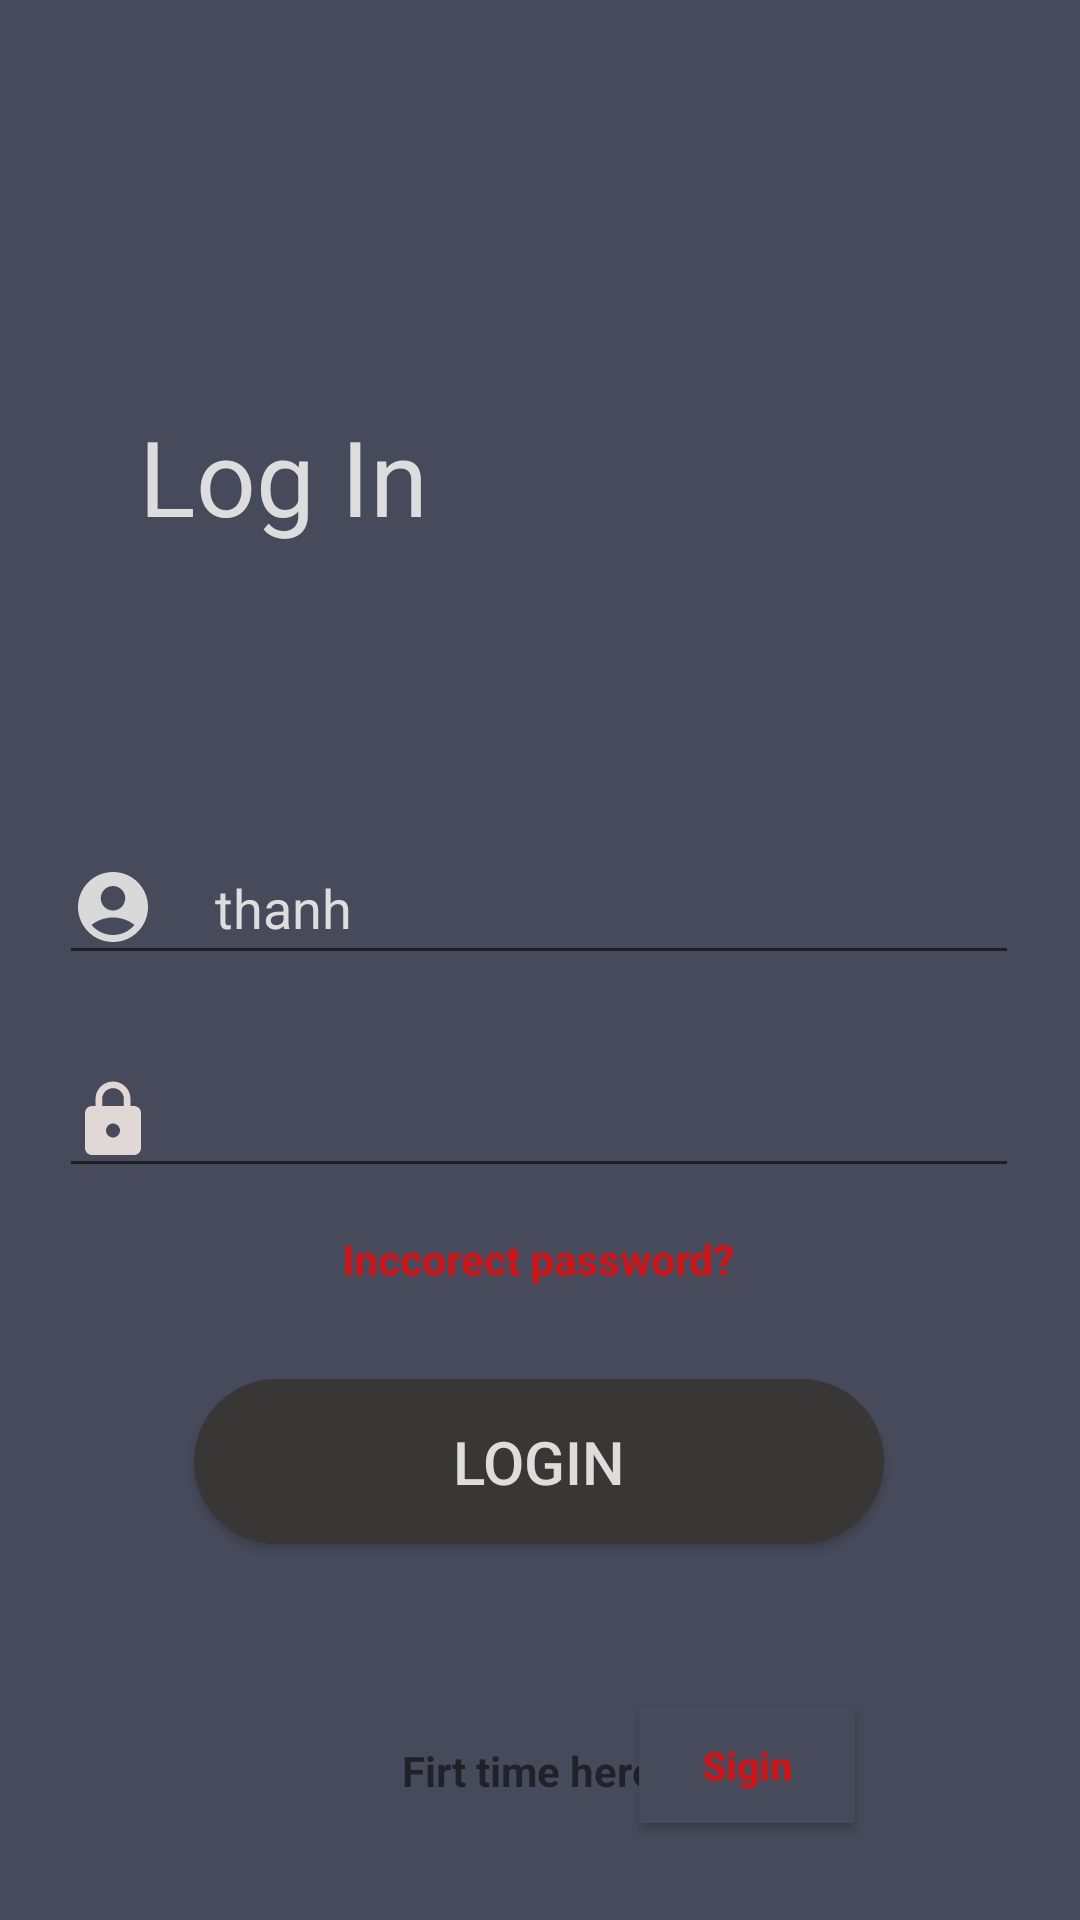

Write the Android layout XML for this screen, with the resource values it uses.
<!-- AndroidManifest.xml: application theme Theme.ThucHanhDuAn -->
<!-- res/layout/activity_login.xml -->
<?xml version="1.0" encoding="utf-8"?>
<androidx.constraintlayout.widget.ConstraintLayout xmlns:android="http://schemas.android.com/apk/res/android"
    xmlns:app="http://schemas.android.com/apk/res-auto"
    xmlns:tools="http://schemas.android.com/tools"
    android:layout_width="match_parent"
    android:layout_height="match_parent"
    tools:context=".activity.LoginActivity"
    android:background="#474A5A"
    >

    <TextView
        android:layout_width="wrap_content"
        android:layout_height="wrap_content"
        android:text="Log In"
        android:textSize="35sp"
        android:textColor="#ddd"
        app:layout_constraintBottom_toBottomOf="parent"
        app:layout_constraintEnd_toEndOf="parent"
        app:layout_constraintHorizontal_bias="0.176"
        app:layout_constraintStart_toStartOf="parent"
        app:layout_constraintTop_toTopOf="parent"
        app:layout_constraintVertical_bias="0.228" />

    <EditText
        android:drawablePadding="20dp"
        android:id="@+id/edtUsername"
        android:layout_width="320dp"
        android:layout_height="48dp"
        android:drawableLeft="@drawable/acount"
        android:hint="thanh"
        android:textColorHint="#ddd"
        android:ems="10"
        android:inputType="textPersonName"
        app:layout_constraintBottom_toBottomOf="parent"
        app:layout_constraintEnd_toEndOf="parent"
        app:layout_constraintHorizontal_bias="0.494"
        app:layout_constraintStart_toStartOf="parent"
        app:layout_constraintTop_toTopOf="parent"
        app:layout_constraintVertical_bias="0.468" />

    <EditText
        android:id="@+id/edtPassword"
        android:layout_width="320dp"
        android:layout_height="48dp"
        android:drawableLeft="@drawable/ic_baseline_lock_24"
        android:ems="10"
        android:inputType="textPassword"
        app:layout_constraintBottom_toBottomOf="parent"
        app:layout_constraintEnd_toEndOf="parent"
        app:layout_constraintHorizontal_bias="0.494"
        app:layout_constraintStart_toStartOf="parent"
        app:layout_constraintTop_toTopOf="parent"
        app:layout_constraintVertical_bias="0.588" />

    <TextView
        android:id="@+id/txtAcount"
        android:layout_width="wrap_content"
        android:layout_height="wrap_content"
        android:text="Inccorect password?"
        android:textAlignment="center"
        android:textColor="#DDED0808"
        android:textStyle="bold"
        app:layout_constraintBottom_toBottomOf="parent"
        app:layout_constraintEnd_toEndOf="parent"
        app:layout_constraintHorizontal_bias="0.498"
        app:layout_constraintStart_toStartOf="parent"
        app:layout_constraintTop_toTopOf="parent"
        app:layout_constraintVertical_bias="0.66" />

    <androidx.appcompat.widget.AppCompatButton
        android:id="@+id/btnLogin"
        android:layout_width="230dp"
        android:layout_height="55dp"
        android:background="@drawable/raidius"
        android:text="Login"
        android:textSize="20sp"
        android:textColor="#ddd"
        app:layout_constraintBottom_toBottomOf="parent"
        app:layout_constraintEnd_toEndOf="parent"
        app:layout_constraintHorizontal_bias="0.497"
        app:layout_constraintStart_toStartOf="parent"
        app:layout_constraintTop_toTopOf="parent"
        app:layout_constraintVertical_bias="0.786" />

    <TextView
        android:layout_width="wrap_content"
        android:layout_height="wrap_content"
        android:text="Firt time here?"
        android:textAlignment="center"
        android:textStyle="bold"
        app:layout_constraintBottom_toBottomOf="parent"
        app:layout_constraintEnd_toEndOf="parent"
        app:layout_constraintHorizontal_bias="0.498"
        app:layout_constraintStart_toStartOf="parent"
        app:layout_constraintTop_toTopOf="parent"
        app:layout_constraintVertical_bias="0.935" />

    <androidx.appcompat.widget.AppCompatButton
        android:id="@+id/btnToSigin"
        android:layout_width="72dp"
        android:layout_height="39dp"
        android:background="#474A5A"
        android:text="Sigin"
        android:textAlignment="center"
        android:textAllCaps="false"
        android:textColor="#DDED0808"
        android:textSize="13sp"
        android:textStyle="bold"
        app:layout_constraintBottom_toBottomOf="parent"
        app:layout_constraintEnd_toEndOf="parent"
        app:layout_constraintHorizontal_bias="0.74"
        app:layout_constraintStart_toStartOf="parent"
        app:layout_constraintTop_toTopOf="parent"
        app:layout_constraintVertical_bias="0.946" />

</androidx.constraintlayout.widget.ConstraintLayout>
<!-- resources referenced by this layout -->
<resources>
  <!-- drawable acount (drawable) -->
  <vector android:height="28dp" android:tint="#DAD9D9"
      android:viewportHeight="24" android:viewportWidth="24"
      android:width="28dp" xmlns:android="http://schemas.android.com/apk/res/android">
      <path android:fillColor="@android:color/white" android:pathData="M12,2C6.48,2 2,6.48 2,12s4.48,10 10,10s10,-4.48 10,-10S17.52,2 12,2zM12,6c1.93,0 3.5,1.57 3.5,3.5S13.93,13 12,13s-3.5,-1.57 -3.5,-3.5S10.07,6 12,6zM12,20c-2.03,0 -4.43,-0.82 -6.14,-2.88C7.55,15.8 9.68,15 12,15s4.45,0.8 6.14,2.12C16.43,19.18 14.03,20 12,20z"/>
  </vector>
  <!-- drawable ic_baseline_lock_24 (drawable) -->
  <vector android:height="28dp" android:tint="#E1D8D6"
      android:viewportHeight="24" android:viewportWidth="24"
      android:width="28dp" xmlns:android="http://schemas.android.com/apk/res/android">
      <path android:fillColor="@android:color/white" android:pathData="M18,8h-1L17,6c0,-2.76 -2.24,-5 -5,-5S7,3.24 7,6v2L6,8c-1.1,0 -2,0.9 -2,2v10c0,1.1 0.9,2 2,2h12c1.1,0 2,-0.9 2,-2L20,10c0,-1.1 -0.9,-2 -2,-2zM12,17c-1.1,0 -2,-0.9 -2,-2s0.9,-2 2,-2 2,0.9 2,2 -0.9,2 -2,2zM15.1,8L8.9,8L8.9,6c0,-1.71 1.39,-3.1 3.1,-3.1 1.71,0 3.1,1.39 3.1,3.1v2z"/>
  </vector>
  <!-- drawable raidius (drawable) -->
  <?xml version="1.0" encoding="utf-8"?>
  <shape xmlns:android="http://schemas.android.com/apk/res/android">
  
  
      <corners android:radius="60dp" />
      <solid android:color="#393636" />
      <stroke
          android:width="2dip"
          android:color="#393636"
  
          />
  </shape>
  <style name="Theme.ThucHanhDuAn" parent="Theme.MaterialComponents.DayNight.NoActionBar">
          
          <item name="colorPrimary">@color/purple_500</item>
          <item name="colorPrimaryVariant">@color/purple_700</item>
          <item name="colorOnPrimary">@color/white</item>
          
          <item name="colorSecondary">@color/teal_200</item>
          <item name="colorSecondaryVariant">@color/teal_700</item>
          <item name="colorOnSecondary">@color/black</item>
          
          <item name="android:statusBarColor">?attr/colorPrimaryVariant</item>
          
      </style>
  <!-- not gathered from this repository: default colours our renderer supplied (Android Studio template values) -->
  <color name="purple_500">#FF6200EE</color>
  <color name="purple_700">#FF3700B3</color>
  <color name="teal_200">#FF03DAC5</color>
  <color name="teal_700">#FF018786</color>
  <color name="black">#FF000000</color>
  <color name="white">#FFFFFFFF</color>
</resources>
